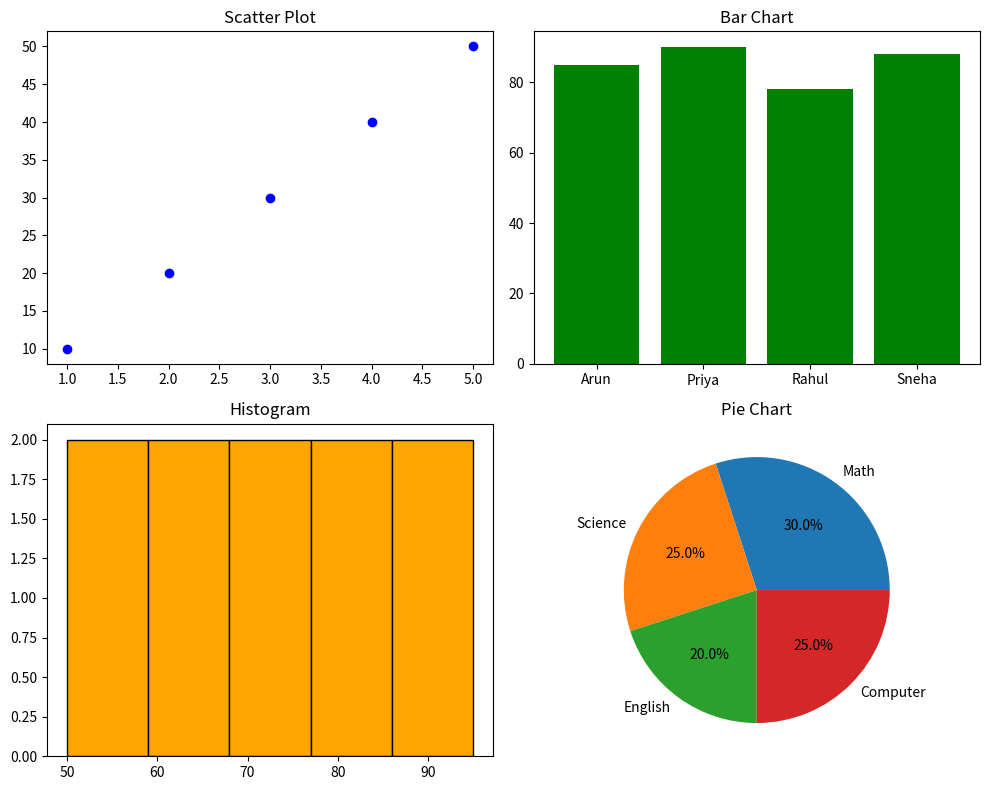

Generate this figure with matplotlib:
import matplotlib.pyplot as plt
x = [1,2,3,4,5]
y = [10,20,30,40,50]
students = ["Arun","Priya","Rahul","Sneha"]
marks = [85,90,78,88]
data = [50,55,60,65,70,75,80,85,90,95]
subjects = ["Math","Science","English","Computer"]
scores = [30,25,20,25]
plt.figure(figsize=(10,8))
plt.subplot(2,2,1)
plt.scatter(x,y,color="blue")
plt.title("Scatter Plot")
plt.subplot(2,2,2)
plt.bar(students,marks,color="green")
plt.title("Bar Chart")
plt.subplot(2,2,3)
plt.hist(data,bins=5,color="orange",edgecolor="black")
plt.title("Histogram")
plt.subplot(2,2,4)
plt.pie(scores,labels=subjects,autopct="%1.1f%%")
plt.title("Pie Chart")
plt.tight_layout()
plt.show()
